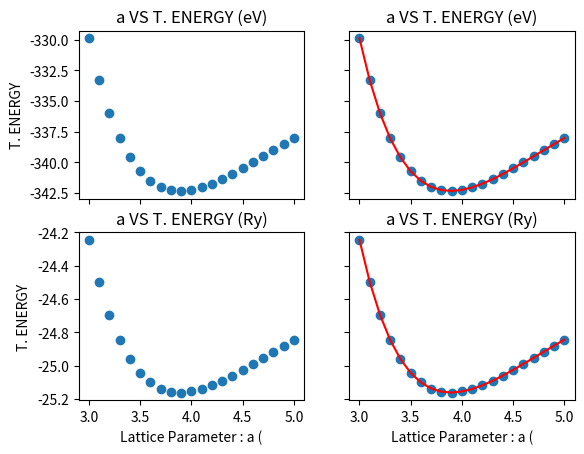

Python code for this plot:

import matplotlib.pyplot as plt
import numpy as np
 

a_parameter = np.arange(3.0,5.1,0.1)

energy_ry = [
             -24.24486449,
             -24.49683231,
             -24.69422901,
             -24.84625804,
             -24.960538  ,
             -25.04365867,
             -25.10107835,
             -25.13740916,
             -25.15645118,
             -25.16152118,
             -25.15535363,
             -25.14025934,
             -25.11820221,
             -25.09086041,
             -25.0596043 ,
             -25.02559224,
             -24.98980588,
             -24.95316997,
             -24.91651276,
             -24.8799504 ,
             -24.84379828
                          ]

energy_ry=np.array(energy_ry)

energy_ev = energy_ry*13.605662285137


fig, axs = plt.subplots(2, 2)

axs[0, 0].scatter(a_parameter, energy_ev)
axs[0, 0].set_title('a VS T. ENERGY (eV)')

axs[0, 1].plot(a_parameter, energy_ev, c='r')
axs[0, 1].scatter(a_parameter, energy_ev)
axs[0, 1].set_title('a VS T. ENERGY (eV)')

axs[1, 0].scatter(a_parameter, energy_ry)
axs[1, 0].set_title('a VS T. ENERGY (Ry)')

axs[1, 1].plot(a_parameter, energy_ry, c='r')
axs[1, 1].scatter(a_parameter, energy_ry)
axs[1, 1].set_title('a VS T. ENERGY (Ry)')

for ax in axs.flat:
    ax.set(xlabel='Lattice Parameter : a (', ylabel='T. ENERGY')

# Hide x labels and tick labels for top plots and y ticks for right plots.
for ax in axs.flat:
    ax.label_outer()

plt.show()